Run: headless pygame with SDL's dummy video driver; simulated clock (each Clock.tick advances the game by its frame time, no real sleeping); random seed 0; keys injected as events and as key.get_pressed() state; mouse plan: one left click at the window centre at the start of phase 2, then a move to the lower-right quarter at the start of phase 3.
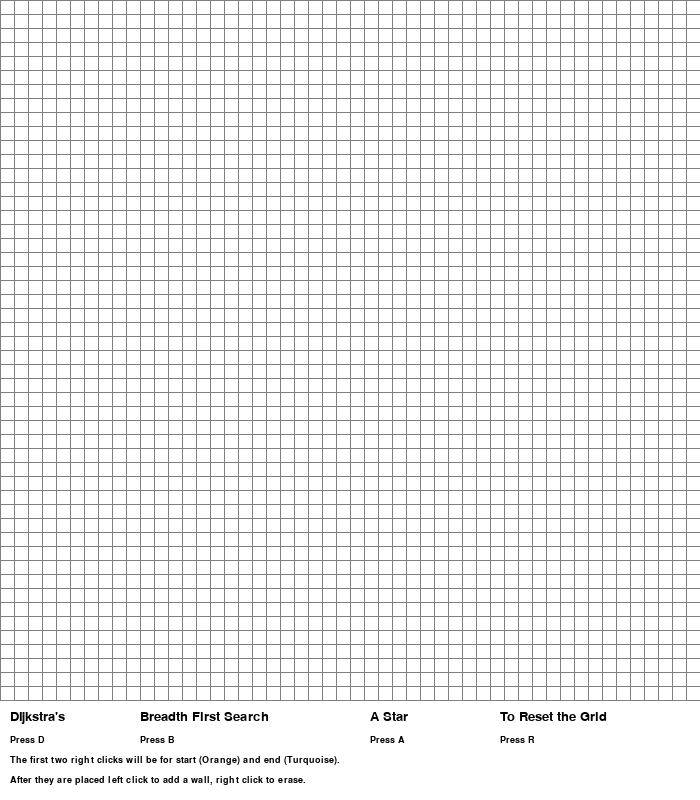
Frame 1 of 4 · flips 1–60 · no input
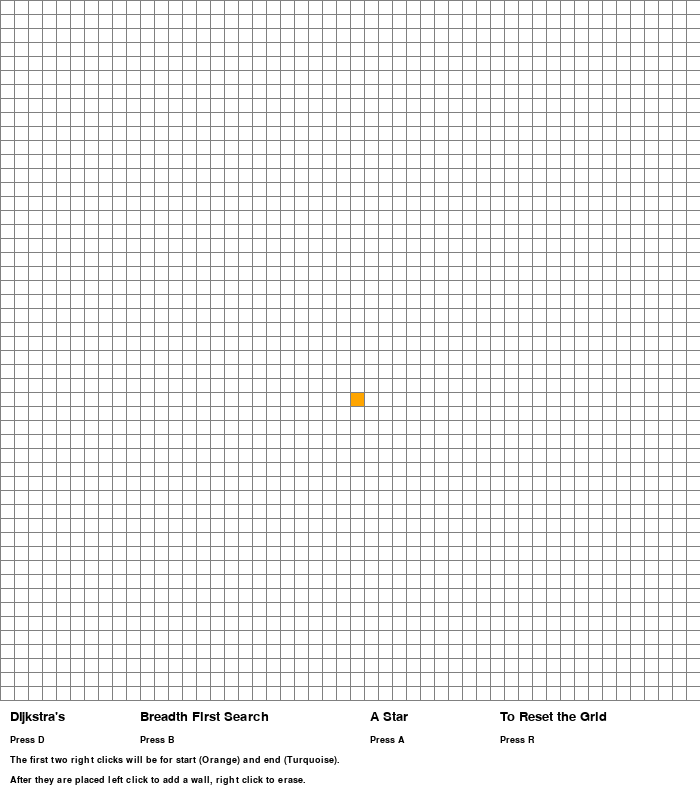
Frame 2 of 4 · flips 61–180 · clicked the window centre · tapped SPACE, RETURN · held RIGHT (→), D
Frame 3 of 4 · flips 181–300 · moved the mouse to the lower-right quarter · held DOWN (↓), S · screen unchanged from frame 2, image omitted
Frame 4 of 4 · flips 301–420 · held LEFT (←), A, UP (↑), W · screen unchanged from frame 3, image omitted

The pygame program that drew these frames:

import pygame
import math
from queue import PriorityQueue
import queue
pygame.init()

WIDTH = 700
HEIGHT = 800

WIN = pygame.display.set_mode((WIDTH,HEIGHT))
pygame.display.set_caption("Pathfinding Visualizer")

RED = (255,0,0)
GREEN = (0,255,0)
BLUE = (0,0,255)
YELLOW = (255,255,0)
WHITE = (255,255,255)
BLACK = (0,0,0)
PURPLE = (128,0,128)
ORANGE = (255,165,0)
GREY = (128,128,128)
TURQUOISE = (64,224,208)

class Node:
    def __init__(self,row,col,width,total_rows):
        self.row = row
        self.col = col
        self.x = row*width
        self.y = col*width
        self.color = WHITE
        self.neighbors = []
        self.width = width
        self.total_rows = total_rows
    def get_pos(self):
        return self.row,self.col

    def is_closed(self):
        return self.color == RED
    def is_open(self):
        return self.color == GREEN
    def is_barrier(self):
        return self.color == BLACK
    def is_start(self):
        return self.color == ORANGE
    def is_end(self):
        return self.color == TURQUOISE
    def is_path(self):
        return self.color == PURPLE


    def reset(self):
        self.color = WHITE
    def make_closed(self):
        self.color = RED
    def make_open(self):
        self.color = GREEN
    def make_barrier(self):
        self.color = BLACK
    def make_start(self):
        self.color = ORANGE
    def make_end(self):
        self.color = TURQUOISE
    def make_path(self):
        self.color = PURPLE



    def draw(self,win):
        pygame.draw.rect(win,self.color,(self.x,self.y,self.width,self.width))
    def update_neighbors(self,grid):
        self.neighbors = []
        if self.row < self.total_rows - 1 and not grid[self.row + 1][self.col].is_barrier():  # DOWN
            self.neighbors.append(grid[self.row + 1][self.col])

        if self.row > 0 and not grid[self.row - 1][self.col].is_barrier():  # UP
            self.neighbors.append(grid[self.row - 1][self.col])

        if self.col < self.total_rows - 1 and not grid[self.row][self.col + 1].is_barrier():  # RIGHT
            self.neighbors.append(grid[self.row][self.col + 1])

        if self.col > 0 and not grid[self.row][self.col - 1].is_barrier():  # LEFT
            self.neighbors.append(grid[self.row][self.col - 1])


    def __lt__(self, other):
        return False

def manhattan_distance(cube1pos,cube2pos):
    x1, y1 = cube1pos
    x2, y2 = cube2pos
    return abs(y2-y1) + abs(x2-x1)
def reconstruct_path(came_from,current,draw):
    while current in came_from:
        current = came_from[current]
        current.make_path()
        draw()
def a_star_algorithm(draw,grid,start_pos,end_pos):
    count = 0
    open_set = PriorityQueue()
    open_set.put((0,count,start_pos))
    came_from = {}
    g_score = {node: float("inf") for row in grid for node in row}
    g_score[start_pos] = 0
    f_score = {node: float("inf") for row in grid for node in row}
    f_score[start_pos] = manhattan_distance(start_pos.get_pos(),end_pos.get_pos())
    open_set_hash = {start_pos}

    while not open_set.empty():
        for event in pygame.event.get():
            if event.type == pygame.QUIT:
                pygame.quit()
        current = open_set.get()[2]
        open_set_hash.remove(current)

        if current == end_pos:
            reconstruct_path(came_from,end_pos,draw)
            end_pos.make_end()
            return True
        for neighbour in current.neighbors:
            temp_g_score = g_score[current] + 1
            if temp_g_score < g_score[neighbour]:
                came_from[neighbour] = current
                g_score[neighbour] = temp_g_score
                f_score[neighbour] = temp_g_score + manhattan_distance(neighbour.get_pos(),end_pos.get_pos())
                if neighbour not in open_set_hash:
                    count+=1
                    open_set.put((f_score[neighbour],count,neighbour))
                    open_set_hash.add(neighbour)
                    neighbour.make_open()
        draw()
        if current != start_pos:
            current.make_closed()
    return False
def dijkstra_algorithm(draw,grid,start_pos,end_pos):
    distance = {node: float(99999) for row in grid for node in row}
    distance[start_pos] = 0
    q = PriorityQueue()
    visited = []
    came_from  = {}
    q.put((distance[start_pos],start_pos))
    while not q.empty():
        node = q.get()[1]
        node.make_closed()
        if node == end_pos:
            reconstruct_path(came_from, end_pos, draw)
            end_pos.make_end()
            return True
        for neighbour in node.neighbors:
            if neighbour not in visited:
                visited.append(neighbour)
                q.put((distance[neighbour], neighbour))
                came_from[neighbour] = node
                neighbour.make_open()
                temp = distance[node] + 1
                if temp < distance[neighbour]:
                    distance[neighbour] = temp
        draw()

    return False

def bfs_algorithm(draw,grid,start_pos,end_pos):
    visited = []  # List to keep track of visited nodes.
    queue = []  # Initialize a queue
    visited.append(start_pos)
    queue.append(start_pos)
    came_from = {}

    while queue:
        current = queue.pop(0)
        current.make_closed()
        if current == end_pos:
            reconstruct_path(came_from,end_pos,draw)
            end_pos.make_end()
            return True

        for neighbour in current.neighbors:

            if neighbour not in visited:
                came_from[neighbour] = current
                visited.append(neighbour)
                neighbour.make_open()
                queue.append(neighbour)
        draw()
        if current != start_pos:
            current.make_closed()
    return False
dfs_visited = []
def dfs_algorithm(draw,current,end_pos):
    if current == end_pos:
        #reconstruct_path(came_from, end_pos, draw)
        end_pos.make_end()
        return True
    if current not in dfs_visited:
        dfs_visited.append(current)
        for neighbour in current.neighbors:
            neighbour.make_open()
            dfs_algorithm(draw,neighbour,end_pos)
            draw()
    return False

def create_grid(rows_num,col_num,width):
    grid = []
    gap = width // rows_num
    for x in range(rows_num):
        grid.append([])
        for y in range(col_num):
            node = Node(x,y,gap,rows_num)
            grid[x].append(node)
    return grid

def draw_grid(win,rows,cols,width):
    GAP = width // rows
    for x in range(rows+1):
        pygame.draw.line(win,GREY,(0,x*GAP),(width,x*GAP))
        for y in range(cols):
            pygame.draw.line(win, GREY, (y * GAP, 0), (y * GAP, width))

def draw(win,grid,rows,cols,width):
    win.fill(WHITE)
    textFont = pygame.font.SysFont("Arial", 14)
    titleFont = pygame.font.SysFont("Arial", 20)

    d_label = titleFont.render("Dijkstra's", 1, BLACK)
    d_instructions = textFont.render("Press D", 1, BLACK)
    b_label = titleFont.render("Breadth First Search", 1, BLACK)
    b_instructions = textFont.render("Press B", 1, BLACK)
    a_label = titleFont.render("A Star", 1, BLACK)
    a_instructions = textFont.render("Press A", 1, BLACK)
    r_label = titleFont.render("To Reset the Grid", 1, BLACK)
    r_instructions = textFont.render("Press R", 1, BLACK)
    instructions1 = textFont.render("The first two right clicks will be for start (Orange) and end (Turquoise).", 1, BLACK)
    instructions2 = textFont.render("After they are placed left click to add a wall, right click to erase.", 1, BLACK)

    for row in grid:
        for node in row:
            node.draw(win)
    draw_grid(win,rows,cols,width)
    win.blit(d_label,(10,710))
    win.blit(d_instructions, (10, 735))
    win.blit(b_label, (140, 710))
    win.blit(b_instructions, (140, 735))
    win.blit(a_label, (370, 710))
    win.blit(a_instructions, (370, 735))
    win.blit(r_label, (500, 710))
    win.blit(r_instructions, (500, 735))
    win.blit(instructions1, (10, 755))
    win.blit(instructions2, (10, 775))


    pygame.display.update()

def get_clicked_pos(pos,rows,width):
    gap = width // rows
    y, x = pos
    row = y // gap
    col = x // gap
    return row,col

def main(win,width):
    ROWS = 50
    COLS = 50
    grid = create_grid(ROWS,COLS,width)
    start_pos = None
    end_pos = None
    run = True

    while run:
        draw(win,grid,ROWS,COLS,width)
        for event in pygame.event.get():
            if event.type == pygame.QUIT:
                run = False
            if pygame.mouse.get_pressed()[0]: #gets the left click
                pos = pygame.mouse.get_pos()
                row,col = get_clicked_pos(pos,ROWS,width)
                node = grid[row][col]
                if not start_pos and node != end_pos:
                    start_pos = node
                    start_pos.make_start()
                elif not end_pos and node != start_pos:
                    end_pos = node
                    end_pos.make_end()
                elif node != end_pos and node != start_pos:
                    node.make_barrier();

            elif pygame.mouse.get_pressed()[2]:
                pos = pygame.mouse.get_pos()
                row, col = get_clicked_pos(pos, ROWS, width)
                node = grid[row][col]
                node.reset()
                if node == start_pos:
                    start_pos = None
                elif node == end_pos:
                    end_pos = None
            if event.type == pygame.KEYDOWN:
                if event.key == pygame.K_a and start_pos and end_pos:
                    for row in grid:
                        for node in row:
                            node.update_neighbors(grid)
                    a_star_algorithm(lambda:draw(win,grid,ROWS,COLS,width),grid,start_pos,end_pos)
                if event.key == pygame.K_d and start_pos and end_pos:
                    for row in grid:
                        for node in row:
                            node.update_neighbors(grid)
                    dijkstra_algorithm(lambda:draw(win,grid,ROWS,COLS,width),grid,start_pos,end_pos)
                if event.key == pygame.K_b and start_pos and end_pos:
                    for row in grid:
                        for node in row:
                            node.update_neighbors(grid)
                    bfs_algorithm(lambda:draw(win,grid,ROWS,COLS,width),grid,start_pos,end_pos)
                if event.key == pygame.K_r:
                    for row in grid:
                        for node in row:
                            node.reset()
                    start_pos = None
                    end_pos = None
    pygame.quit()

main(WIN,WIDTH)
